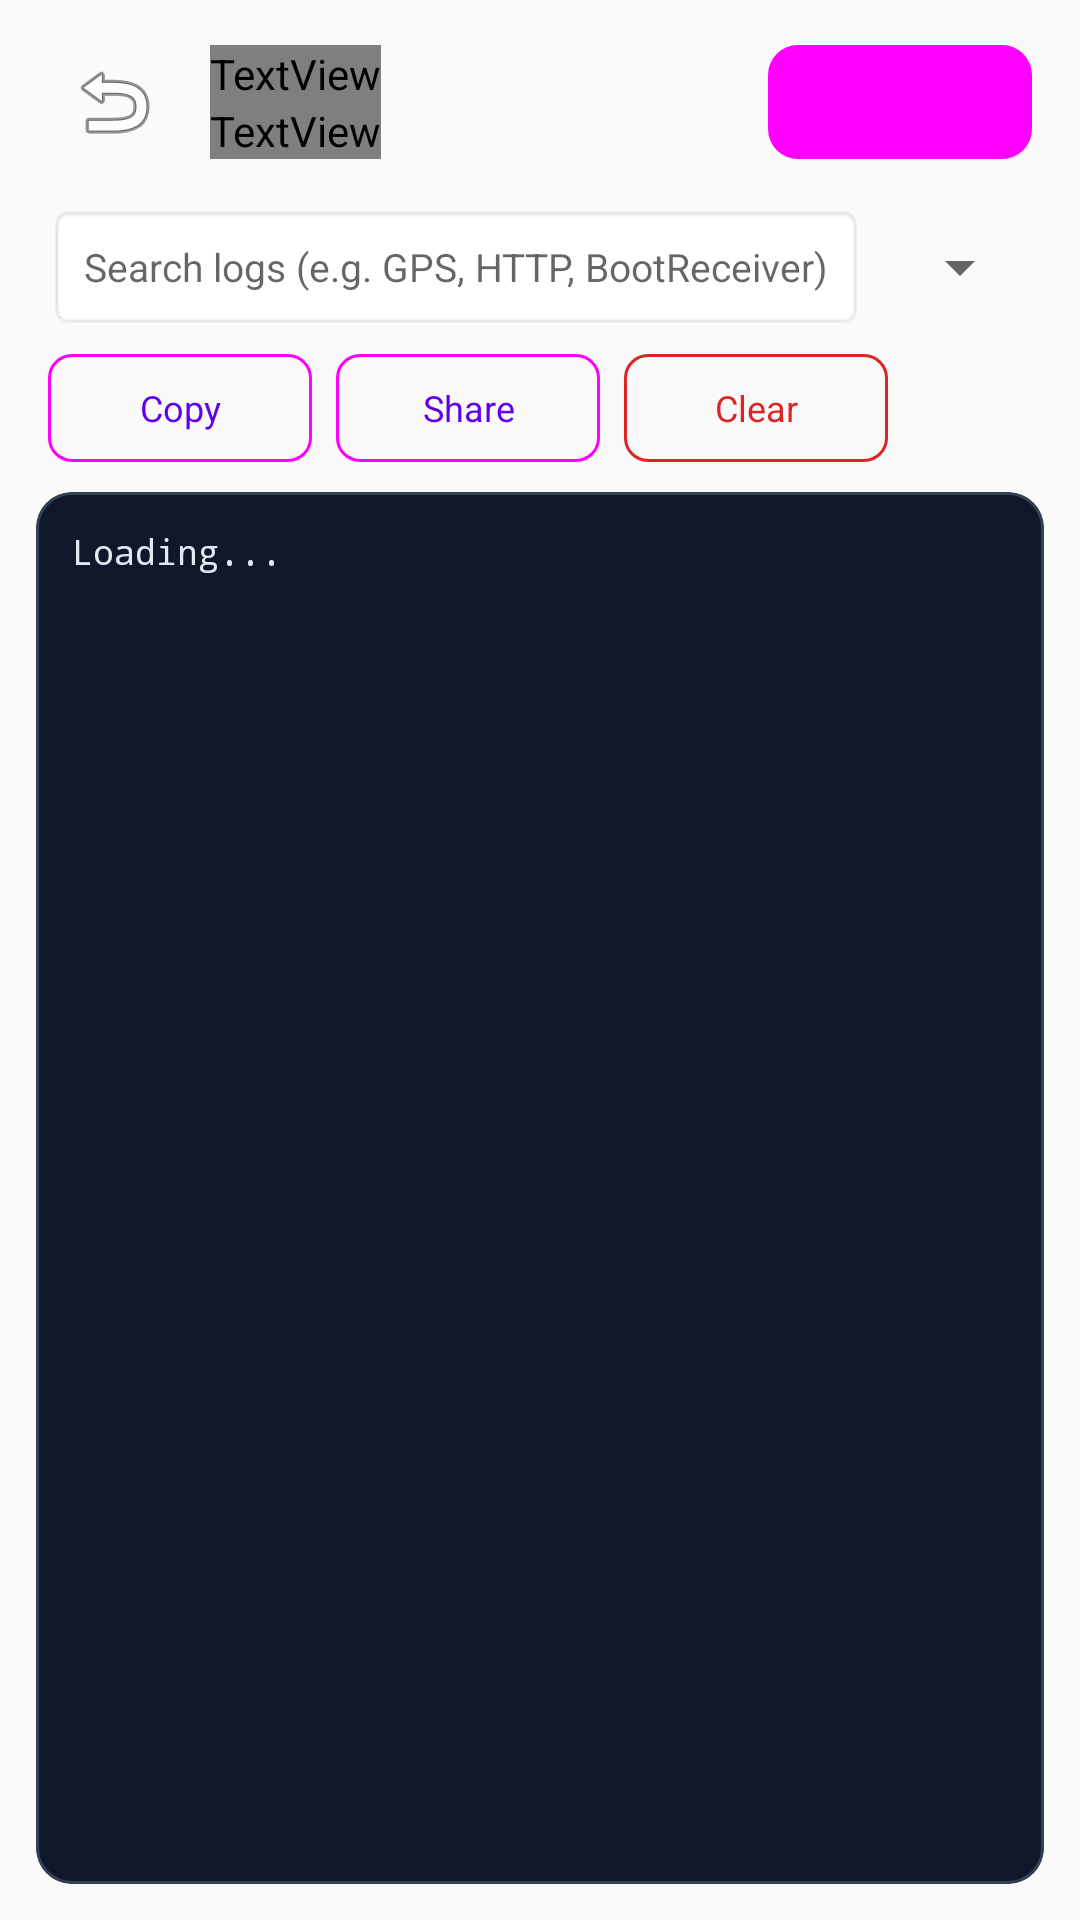

Write the Android layout XML for this screen, with the resource values it uses.
<!-- AndroidManifest.xml: application theme Theme.LocationService -->
<!-- res/layout/activity_logcat.xml -->
<?xml version="1.0" encoding="utf-8"?>
<LinearLayout xmlns:android="http://schemas.android.com/apk/res/android"
    xmlns:app="http://schemas.android.com/apk/res-auto"
    android:layout_width="match_parent"
    android:layout_height="match_parent"
    android:orientation="vertical"
    android:fitsSystemWindows="true"
    android:background="?android:attr/colorBackground">

    
    <LinearLayout
        android:layout_width="match_parent"
        android:layout_height="wrap_content"
        android:orientation="horizontal"
        android:gravity="center_vertical"
        android:paddingHorizontal="16dp"
        android:paddingVertical="12dp">

        <ImageButton
            android:id="@+id/btnBack"
            android:layout_width="44dp"
            android:layout_height="44dp"
            android:background="?attr/selectableItemBackgroundBorderless"
            android:src="@android:drawable/ic_menu_revert"
            android:contentDescription="@string/common_close"
            app:tint="?attr/colorOnSurface" />

        <LinearLayout
            android:layout_width="0dp"
            android:layout_height="wrap_content"
            android:layout_weight="1"
            android:layout_marginStart="10dp"
            android:orientation="vertical">

            <TextView
                android:layout_width="wrap_content"
                android:layout_height="wrap_content"
                android:text="@string/logcat_title"
                android:textSize="20sp"
                android:textStyle="bold"
                android:textColor="?attr/colorOnSurface" />

            <TextView
                android:id="@+id/tvLogCount"
                android:layout_width="wrap_content"
                android:layout_height="wrap_content"
                android:text="@string/logcat_subtitle_admin"
                android:textSize="12sp"
                android:textColor="?attr/colorOnSurfaceVariant" />
        </LinearLayout>

        <com.google.android.material.button.MaterialButton
            android:id="@+id/btnRefreshLogs"
            style="@style/Widget.Material3.Button.TonalButton"
            android:layout_width="wrap_content"
            android:layout_height="38dp"
            android:text="@string/common_refresh"
            android:textSize="12sp"
            android:textAllCaps="false"
            android:insetTop="0dp"
            android:insetBottom="0dp"
            android:paddingHorizontal="12dp"
            app:cornerRadius="10dp" />
    </LinearLayout>

    
    <LinearLayout
        android:layout_width="match_parent"
        android:layout_height="wrap_content"
        android:orientation="vertical"
        android:paddingHorizontal="16dp"
        android:paddingBottom="10dp">

        <LinearLayout
            android:layout_width="match_parent"
            android:layout_height="wrap_content"
            android:orientation="horizontal"
            android:gravity="center_vertical"
            android:layout_marginBottom="8dp">

            <EditText
                android:id="@+id/etSearchLogs"
                android:layout_width="0dp"
                android:layout_height="42dp"
                android:layout_weight="1"
                android:hint="@string/logcat_search_hint"
                android:textSize="13sp"
                android:singleLine="true"
                android:paddingHorizontal="12dp"
                android:background="@android:drawable/editbox_background_normal" />

            <Spinner
                android:id="@+id/spinnerLogFilter"
                android:layout_width="wrap_content"
                android:layout_height="42dp"
                android:layout_marginStart="8dp" />
        </LinearLayout>

        <LinearLayout
            android:layout_width="match_parent"
            android:layout_height="wrap_content"
            android:orientation="horizontal"
            android:gravity="center_vertical">

            <com.google.android.material.materialswitch.MaterialSwitch
                android:id="@+id/switchAutoRefresh"
                android:layout_width="0dp"
                android:layout_height="wrap_content"
                android:layout_weight="1"
                android:checked="true"
                android:text="@string/logcat_auto_refresh"
                android:textSize="13sp" />

            <com.google.android.material.button.MaterialButton
                android:id="@+id/btnCopyLogs"
                style="@style/Widget.Material3.Button.OutlinedButton"
                android:layout_width="wrap_content"
                android:layout_height="36dp"
                android:text="@string/logcat_btn_copy"
                android:textSize="12sp"
                android:textAllCaps="false"
                android:insetTop="0dp"
                android:insetBottom="0dp"
                android:paddingHorizontal="12dp"
                app:cornerRadius="8dp"
                android:layout_marginEnd="8dp" />

            <com.google.android.material.button.MaterialButton
                android:id="@+id/btnShareLogs"
                style="@style/Widget.Material3.Button.OutlinedButton"
                android:layout_width="wrap_content"
                android:layout_height="36dp"
                android:text="@string/logcat_btn_share"
                android:textSize="12sp"
                android:textAllCaps="false"
                android:insetTop="0dp"
                android:insetBottom="0dp"
                android:paddingHorizontal="12dp"
                app:cornerRadius="8dp"
                android:layout_marginEnd="8dp" />

            <com.google.android.material.button.MaterialButton
                android:id="@+id/btnClearLogs"
                style="@style/Widget.Material3.Button.OutlinedButton"
                android:layout_width="wrap_content"
                android:layout_height="36dp"
                android:text="@string/logcat_btn_clear"
                android:textSize="12sp"
                android:textAllCaps="false"
                android:insetTop="0dp"
                android:insetBottom="0dp"
                android:paddingHorizontal="12dp"
                app:strokeColor="#DC2626"
                android:textColor="#DC2626"
                app:cornerRadius="8dp" />
        </LinearLayout>
    </LinearLayout>

    
    <com.google.android.material.card.MaterialCardView
        android:layout_width="match_parent"
        android:layout_height="0dp"
        android:layout_weight="1"
        android:layout_marginHorizontal="12dp"
        android:layout_marginBottom="12dp"
        app:cardCornerRadius="12dp"
        app:cardElevation="0dp"
        app:strokeWidth="1dp"
        app:strokeColor="#334155"
        app:cardBackgroundColor="#0F172A">

        <ScrollView
            android:id="@+id/scrollViewLogcat"
            android:layout_width="match_parent"
            android:layout_height="match_parent"
            android:fillViewport="true"
            android:scrollbars="vertical">

            <HorizontalScrollView
                android:layout_width="match_parent"
                android:layout_height="wrap_content"
                android:fillViewport="true"
                android:scrollbars="horizontal">

                <TextView
                    android:id="@+id/tvLogcatOutput"
                    android:layout_width="wrap_content"
                    android:layout_height="wrap_content"
                    android:padding="12dp"
                    android:fontFamily="monospace"
                    android:textSize="11.5sp"
                    android:lineSpacingExtra="2dp"
                    android:textColor="#E2E8F0"
                    android:textIsSelectable="true"
                    android:text="@string/common_loading" />
            </HorizontalScrollView>
        </ScrollView>
    </com.google.android.material.card.MaterialCardView>

</LinearLayout>
<!-- resources referenced by this layout -->
<resources>
  <string name="common_close">Close</string>
  <string name="common_loading">Loading...</string>
  <string name="common_refresh">Refresh</string>
  <string name="logcat_auto_refresh">Auto-refresh (2.5s)</string>
  <string name="logcat_btn_clear">Clear</string>
  <string name="logcat_btn_copy">Copy</string>
  <string name="logcat_btn_share">Share</string>
  <string name="logcat_search_hint">Search logs (e.g. GPS, HTTP, BootReceiver)...</string>
  <string name="logcat_subtitle_admin">Admin Diagnostics (Persistent + Live)</string>
  <string name="logcat_title">Diagnostic Logcat</string>
  <style name="Theme.LocationService" parent="Theme.AppCompat.DayNight.NoActionBar">
          <item name="colorPrimary">#6200EE</item>
          <item name="colorPrimaryVariant">#3700B3</item>
          <item name="colorOnPrimary">#FFFFFF</item>
          <item name="android:statusBarColor">?attr/colorPrimaryVariant</item>
          <item name="android:textColor">#0F172A</item>
          <item name="android:spinnerDropDownItemStyle">@style/LocationService.SpinnerDropDownItem</item>
      </style>
  <style name="LocationService.SpinnerDropDownItem" parent="Widget.AppCompat.DropDownItem.Spinner">
          <item name="android:textColor">#0F172A</item>
      </style>
</resources>
